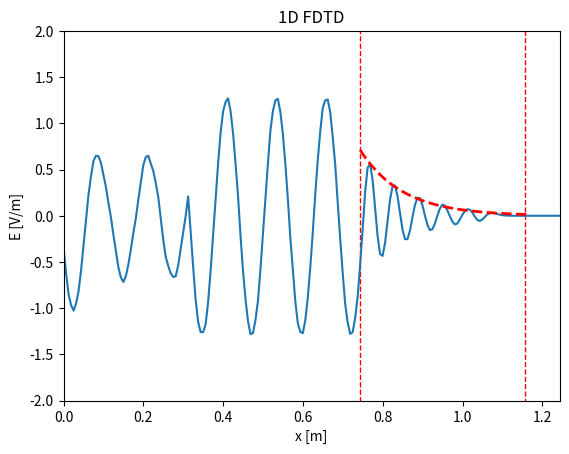

Generate this figure with matplotlib: (Note: this script raises an exception after producing the figure.)
import numpy as np
import matplotlib.pyplot as plt
from matplotlib.animation import FuncAnimation
from scipy.constants import c
from scipy.constants import epsilon_0
from scipy.constants import mu_0
from matplotlib.patches import Rectangle

# Parameters
f = 2.4e9  # Frequency (Hz)
Lambda = c / f  # Wavelength (m)
dx = Lambda / 20  # Spatial step (m)
a = 2
dt = dx / (a * c)  # Time step (s)
e_r = 4 # Relative permittivity of ground
M = 200 # Number of space steps
Q = 800  # Number of time steps
x = np.linspace(0, (M - 1) * dx, M)  # Space grid
t = np.linspace(0, (Q - 1) * dt, Q)  # Time grid
# Permittivity grid
wall_start = 3 * M // 5   # Start of the wall
wall_width = M // 3   # Width of the wall
epsilon_r = np.ones((1, M))
epsilon_r[0, wall_start : wall_start + wall_width] = e_r
sigma = np.zeros((1, M))  # Conductivity grid
sigma[0, wall_start : wall_start + wall_width] = 0.1 # Conductivity of the ground
#print(f"dt/e0 = {dt/epsilon_0}")  # 1.1764677777163337

# Create Jz
omega = 2 * np.pi * f  # Angular frequency
J = np.zeros((Q, M))  # Current density
source_position = (M // 4)  # Position of the source (int)
J[:, source_position] = -np.sin(omega * t)  # Sine wave source

# Create Fields
E = np.zeros((1, M))  # Electric field, last sample is (M-1)
E_max = np.zeros((1, M))
B = np.zeros((1, M-1))  # Magnetic field, last sample is (M-2)
E_boundary = np.zeros((2, 2))  # Boundary conditions for E field

#Exponential decay

x_cut = np.linspace((wall_start-1)*dx, (wall_start + wall_width) * dx, M//3)
alpha = 2 * np.pi * f * np.sqrt(e_r*epsilon_0*mu_0 / 2) * np.sqrt(np.sqrt(1 + (0.1/(2*np.pi*f*e_r*epsilon_0))**2)-1)
E_cut = 0.7110749159521274 * np.exp(-alpha*(x_cut - (wall_start-1)*dx))
label = r"$E_0 e^{-\alpha x}$"

# Initialize the figure
fig, ax = plt.subplots()
animated_source, = ax.plot([], [])  # E
wall_height = 4  # Height of the wall (adjust as needed)
# Add a rectangle patch
wall = Rectangle(((wall_start-1) * dx , -wall_height), wall_width*dx, 2 * wall_height, linewidth=1, edgecolor='red', facecolor='none', linestyle='--', label="Wall")
ax.add_patch(wall)
theory_line, = ax.plot(x_cut, E_cut, color="red", linewidth=2, linestyle='--', label=label)
ax.set_xlim(0, (M - 1) * dx)
ax.set_ylim(-2, 2)
ax.set_xlabel("x [m]")
ax.set_ylabel("E [V/m]")
ax.set_title("1D FDTD")
#ax.legend()

# Reset function to set all vectors to zero
def reset():
    global E, B, E_boundary
    print("Resetting all vectors to zero...")
    E[:] = 0  # Reset the electric field
    B[:] = 0  # Reset the magnetic field
    E_boundary[:] = 0  # Reset the boundary conditions

# Animation function
def update(frame):

    if frame == 0:  # Reset at the start of the animation
        reset()
    
    if frame > 0:
        E_boundary[0, 0] = E_boundary[1, 0]  # Update left boundary
        E_boundary[1, 0] = E[0, 1]  # Store next left boundary
        E_boundary[0, 1] = E_boundary[1, 1]  # Update right boundary
        E_boundary[1, 1] = E[0, M-2]  # Store next right boundary

        for m in range(1, M - 1): #1 compris, M-1 exclu
            if sigma[0, m] == 0:
                E[0, m] = E[0, m] + 1/a/epsilon_r[0,m] * (B[0, m]- B[0, m-1]) - (J[frame,m])/epsilon_r[0,m] #Normalized J
            else:
                E[0, m] = (1- sigma[0,m]/epsilon_r[0,m])*E[0, m] + 1/a/epsilon_r[0,m] * (B[0, m]- B[0, m-1])
            if abs(E[0, m]) > E_max[0, m]:
                        E_max[0, m] = abs(E[0, m])
        #print(f"E[1, :] at frame {frame}: {E[1, :]}")

    #   # Boundary conditions
        if frame > a - 1 : # if statement not mandatory, but avoids setting 0s
            E[0, 0] = E_boundary[0, 0] 
            E[0, M-1] =  E_boundary[0,1]

        if frame < Q-1: #Ne calcule pas la dernière ligne de B (pas utile pour trouver E)
            for m in range(0, M - 1): #0 compris, M-1 exclu
                B[0, m] = B[0,m] + 1/a *(E[0, m+1] - E[0, m]) 
        print(f"E[M//2] at frame {frame}: {E[0, M//2]}")
    # Update the title with the current frame number   
    animated_source.set_data(x, E[0, :]) # Update E field
    #ax.set_title(f"1D FDTD - Frame {frame}")
    #print(f"Updated frame {frame}")

    # Figure at a specific time step cannot be run at the same time as the animation
    # if frame == 369 :  # Replace with the desired time step
    #     # Create a new figure
    #     fig_new, ax_new = plt.subplots()
    #     #x_cut = np.linspace((wall_start-1)*dx, (wall_start + wall_width+1) * dx, M//3)  # Space grid for the new figure
    #     #alpha = 2 * np.pi * f * np.sqrt(e_r*epsilon_0*mu_0 / 2) * np.sqrt(np.sqrt(1 + (0.1/(2*np.pi*f*e_r*epsilon_0))**2)-1)  # Attenuation constant 
    #     E_cut = E_max[0, wall_start] * np.exp(-alpha*(x_cut - wall_start*dx))  # Exponential decay
    #     #print(f"E_max = {E_max[0, wall_start]}") # 0.7110749159521274
    #     ax_new.plot(x, E[0, :], label="$E_z$ FDTD")
    #     # label = r"$E_0 e^{-\alpha x}$"
    #     ax_new.plot(x_cut, E_cut, label=label, color="red", linewidth=2, linestyle='--')
    #     ax_new.set_xlim((M//3)*dx, (M - 1) * dx)  # Same x-axis limits as the animation
    #     ax_new.set_ylim(-1.5, 1.5)  # Same y-axis limits as the animation
    #     ax_new.set_xlabel("x [m]", fontsize=30)
    #     ax_new.set_ylabel("E [V/m]", fontsize=30)
    #     ax_new.tick_params(axis='both', which='major', labelsize=25)
    #     ax_new.legend(fontsize=25)
        
    #     # Add the rectangle patch for the wall
    #     wall_new = Rectangle(((wall_start - 1) * dx, -wall_height), wall_width * dx, 2 * wall_height,
    #                         linewidth=1, edgecolor='red', facecolor='none', linestyle='--', label="Wall")
    #     ax_new.add_patch(wall_new)

    #     # Show the new plot
    #     plt.show()
    return animated_source, ax.title

# Create the animation
ani = FuncAnimation(fig, update, frames=Q, interval=15, blit=False, repeat=False)

# Save the animation
ani.save("1D_exp_decay.mp4", fps=60)

# Show the animation

# q_specific = 123  # Replace with the desired time step
# plt.figure()  # Create a new figure
# plt.plot(x, E[q_specific, :])
# plt.xlim(0, (M - 1) * dx)  # Same x-axis limits as the animation
# plt.ylim(-1.5, 1.5)  # Same y-axis limits as the animation
# plt.xlabel("x [m]")
# plt.ylabel("E [V/m]")
#plt.legend()
#plt.grid()


plt.show()
